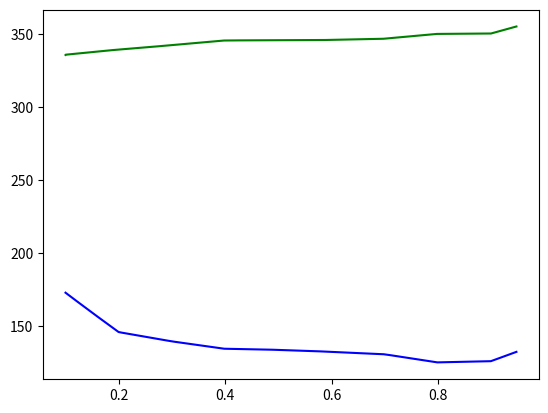

This figure's Python source:
#!/usr/bin/python
# -*- coding: utf-8 -*-
# ESS.py

import math
#import scipy.interpolate as sp
from scipy import interpolate as sp
#import matplotlib.pyplot as plt
from matplotlib import pyplot as plt


class ESS(object):
    """ A Lithium Ion Battery Pack Model

    Attributes:

        Initialized Constants:
            MAX_PACK_CAPACITY:
            INIT_PACK_CAPACITY:
            V_OC_TABLE(SOC):
            R_int_TABLE(SOC):

        Variable Input:
            P_batt_output:

        Variable Output:
            SOC:
            P_batt_loss:
            I_batt:
    """

    def __init__(self, MAX_PACK_CAPACITY, INIT_PACK_CAPACITY, V_OC_TABLE, R_int_TABLE, MAX_DISCHARGE_CURRENT=600, MAX_CHARGE_CURRENT=60):
        """Return an ESS object derived from the battery packs initial capacity
        and max capacity. The object also takes in a look up table of open
        open circuit voltage and internal resistance dependant on the current
        state of charge (SOC)"""

        self.MAX_DISCHARGE_CURRENT = MAX_DISCHARGE_CURRENT
        self.MAX_CHARGE_CURRENT = MAX_CHARGE_CURRENT
        self.INIT_PACK_CAPACITY = INIT_PACK_CAPACITY
        self.MAX_PACK_CAPACITY = MAX_PACK_CAPACITY
        self.SOC = (INIT_PACK_CAPACITY / MAX_PACK_CAPACITY)
        self.ESS_loss = 0

        self.V_OC_TABLE = sp.interp1d([0.0, 0.10, 0.20, 0.30, 0.40, 0.50, 0.60, 0.70, 0.80, 0.90, 1.00], V_OC_TABLE, kind='linear')
        self.V_OC = self.V_OC_TABLE(self.SOC)

        self.R_int_TABLE = sp.interp1d([0.0, 0.10, 0.20, 0.30, 0.40, 0.50, 0.60, 0.70, 0.80, 0.90, 1.00], R_int_TABLE, kind='linear')

    def update_SOC(self, P_batt_output_1, P_batt_output_2, delta_t, V_OC):
        """ Updates the current SOC based on the the output power of the
        battery and how long that power has been output"""

        #if (P_batt_output_1 > 0):
        #    if(P_batt_output_1 / self.V_OC > self.MAX_DISCHARGE_CURRENT):
                #print('Max Discharge Current Reached')

        #if (P_batt_output_1 < 0):
        #    if(P_batt_output_1 / self.V_OC < self.MAX_CHARGE_CURRENT):
                #print('Max Charge Current Reached')

        I1 = self.get_battery_current(P_batt_output_1)
        I2 = self.get_battery_current(P_batt_output_2)

        P1_loss = pow(I1, 2) * self.R_int_TABLE(self.SOC)
        P2_loss = pow(I2, 2) * self.R_int_TABLE(self.SOC)

        self.ESS_loss = self.get_energy_loss(P1_loss, P2_loss, delta_t)

        current_capacity = self.SOC * self.MAX_PACK_CAPACITY

        self.SOC = (current_capacity - self.integrate_current(I1, I2, delta_t)*V_OC) / self.MAX_PACK_CAPACITY # multiplied by V_OC to convert to W*hr

        return self.SOC


    def get_battery_current(self, P_batt_output):
        """Get the battery current based on a given output power"""

        V_OC_TABLE_2 = math.pow(self.V_OC_TABLE(self.SOC), 2)
        V_diff = self.V_OC_TABLE(self.SOC) - math.sqrt(V_OC_TABLE_2 - 4 * P_batt_output * self.R_int_TABLE(self.SOC))
        return (V_diff / (2 * self.R_int_TABLE(self.SOC)))

    def integrate_current(self, I1, I2, delta_t):
        return (I1 + (I2 - I1)/2)*delta_t/3600 # to get Amp*hr

    def get_energy_loss(self, P1_loss, P2_loss,  delta_t):
        return (P1_loss + (P2_loss - P1_loss)/2)*delta_t

def main():
    MAX_PACK_CAPACITY = 19000.0
    INIT_PACK_CAPACITY = 18000.0
    R_int_TABLE = [0.05691, 0.059045, 0.051065, 0.049735, 0.04886, 0.04865, 0.04823, 0.047845, 0.046725, 0.04711, 0.05495]
    V_OC_TABLE = [270.165, 335.685, 339.255, 342.195, 345.45, 345.555, 345.765, 346.605, 349.965, 350.175, 360.36]

    battery = ESS(MAX_PACK_CAPACITY, INIT_PACK_CAPACITY, V_OC_TABLE, R_int_TABLE)

    print(battery.SOC)
    s = []
    v = []
    l = []

    count = 0
    while(battery.SOC > 0.1):
        battery.update_SOC(18000, 18000, 1, battery.V_OC)
        print(battery.SOC)
        print(battery.ESS_loss)
        s.append(battery.SOC)
        v.append(battery.V_OC_TABLE(battery.SOC))
        l.append(battery.ESS_loss)
        count = count + 1

    print(count/60)
    plt.plot(s, v, 'g', s, l, 'b')
    plt.show()

if __name__ == '__main__':
    main()